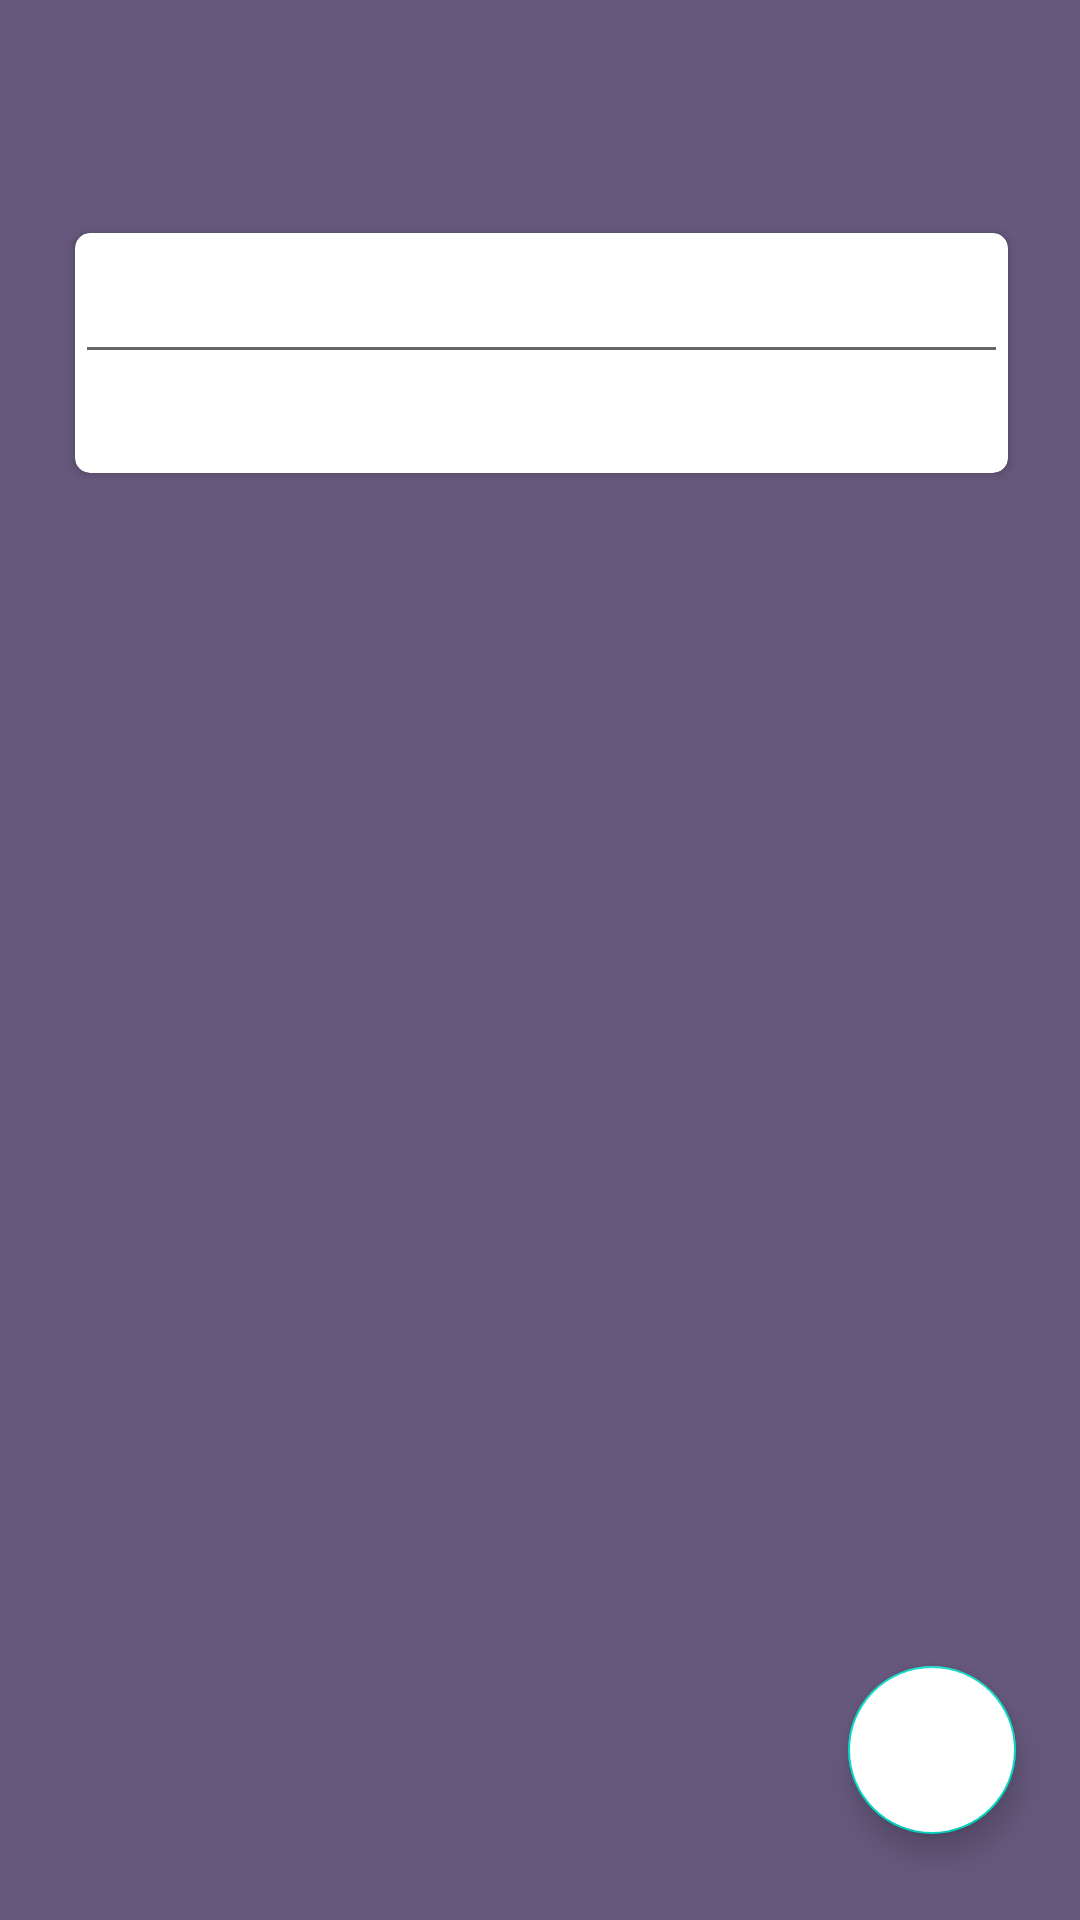

This screen was rendered from an Android layout file. Write that file and the resources it references.
<!-- AndroidManifest.xml: application theme AppTheme.LoginApp -->
<!-- res/layout/edit_label.xml -->
<?xml version="1.0" encoding="utf-8"?>
<androidx.constraintlayout.widget.ConstraintLayout xmlns:android="http://schemas.android.com/apk/res/android"
    xmlns:app="http://schemas.android.com/apk/res-auto"
    xmlns:tools="http://schemas.android.com/tools"
    android:layout_width="match_parent"
    android:layout_height="match_parent"
    android:background="#65587C"
    android:padding="10dp">

    <androidx.cardview.widget.CardView
        android:id="@+id/noteCard"
        android:layout_width="0dp"
        android:layout_height="80dp"
        android:layout_marginStart="15dp"
        android:layout_marginEnd="14dp"
        android:elevation="5dp"
        app:cardCornerRadius="5dp"
        app:cardMaxElevation="5dp"
        app:layout_constraintBottom_toBottomOf="parent"
        app:layout_constraintEnd_toEndOf="parent"
        app:layout_constraintHorizontal_bias="0.882"
        app:layout_constraintStart_toStartOf="parent"
        app:layout_constraintTop_toTopOf="parent"
        app:layout_constraintVertical_bias="0.125">

        <LinearLayout
            android:layout_width="match_parent"
            android:layout_height="wrap_content"
            android:orientation="horizontal">

            <EditText
                android:id="@+id/editLabelFragment"
                android:layout_width="0dp"
                android:layout_height="match_parent"
                android:layout_weight="1"
                android:paddingLeft="10dp"
                android:paddingTop="10dp"
                android:paddingRight="10dp"
                android:paddingBottom="10dp"
                android:textColor="@color/black"
                android:textSize="20sp" />

        </LinearLayout>

    </androidx.cardview.widget.CardView>

    <com.google.android.material.floatingactionbutton.FloatingActionButton
        android:id="@+id/editLabelButton"
        android:layout_width="wrap_content"
        android:layout_height="wrap_content"
        android:layout_alignParentEnd="true"
        android:layout_alignParentBottom="true"
        android:layout_gravity="bottom|end"
        android:backgroundTint="@color/white"
        app:layout_constraintBottom_toBottomOf="parent"
        app:layout_constraintEnd_toEndOf="parent"
        app:layout_constraintHorizontal_bias="0.96"
        app:layout_constraintStart_toStartOf="parent"
        app:layout_constraintTop_toBottomOf="@+id/noteCard"
        app:layout_constraintVertical_bias="0.955"
        app:maxImageSize="40dp"
        app:srcCompat="@drawable/ic_baseline_check_24">

    </com.google.android.material.floatingactionbutton.FloatingActionButton>

</androidx.constraintlayout.widget.ConstraintLayout>
<!-- resources referenced by this layout -->
<resources>
  <style name="AppTheme.LoginApp" parent="Theme.MaterialComponents.DayNight.DarkActionBar">
          
          <item name="colorPrimary">@color/purple_500</item>
          <item name="colorPrimaryVariant">@color/purple_700</item>
          <item name="colorOnPrimary">@color/white</item>
          
          <item name="colorSecondary">@color/teal_200</item>
          <item name="colorSecondaryVariant">@color/teal_700</item>
          <item name="colorOnSecondary">@color/black</item>
          
          <item name="android:statusBarColor" tools:targetApi="l">?attr/colorPrimaryVariant</item>
          
      </style>
  <!-- not gathered from this repository: default colours our renderer supplied (Android Studio template values) -->
  <color name="purple_500">#FF6200EE</color>
  <color name="purple_700">#FF3700B3</color>
  <color name="teal_200">#FF03DAC5</color>
  <color name="teal_700">#FF018786</color>
  <color name="black">#FF000000</color>
  <color name="white">#FFFFFFFF</color>
</resources>
